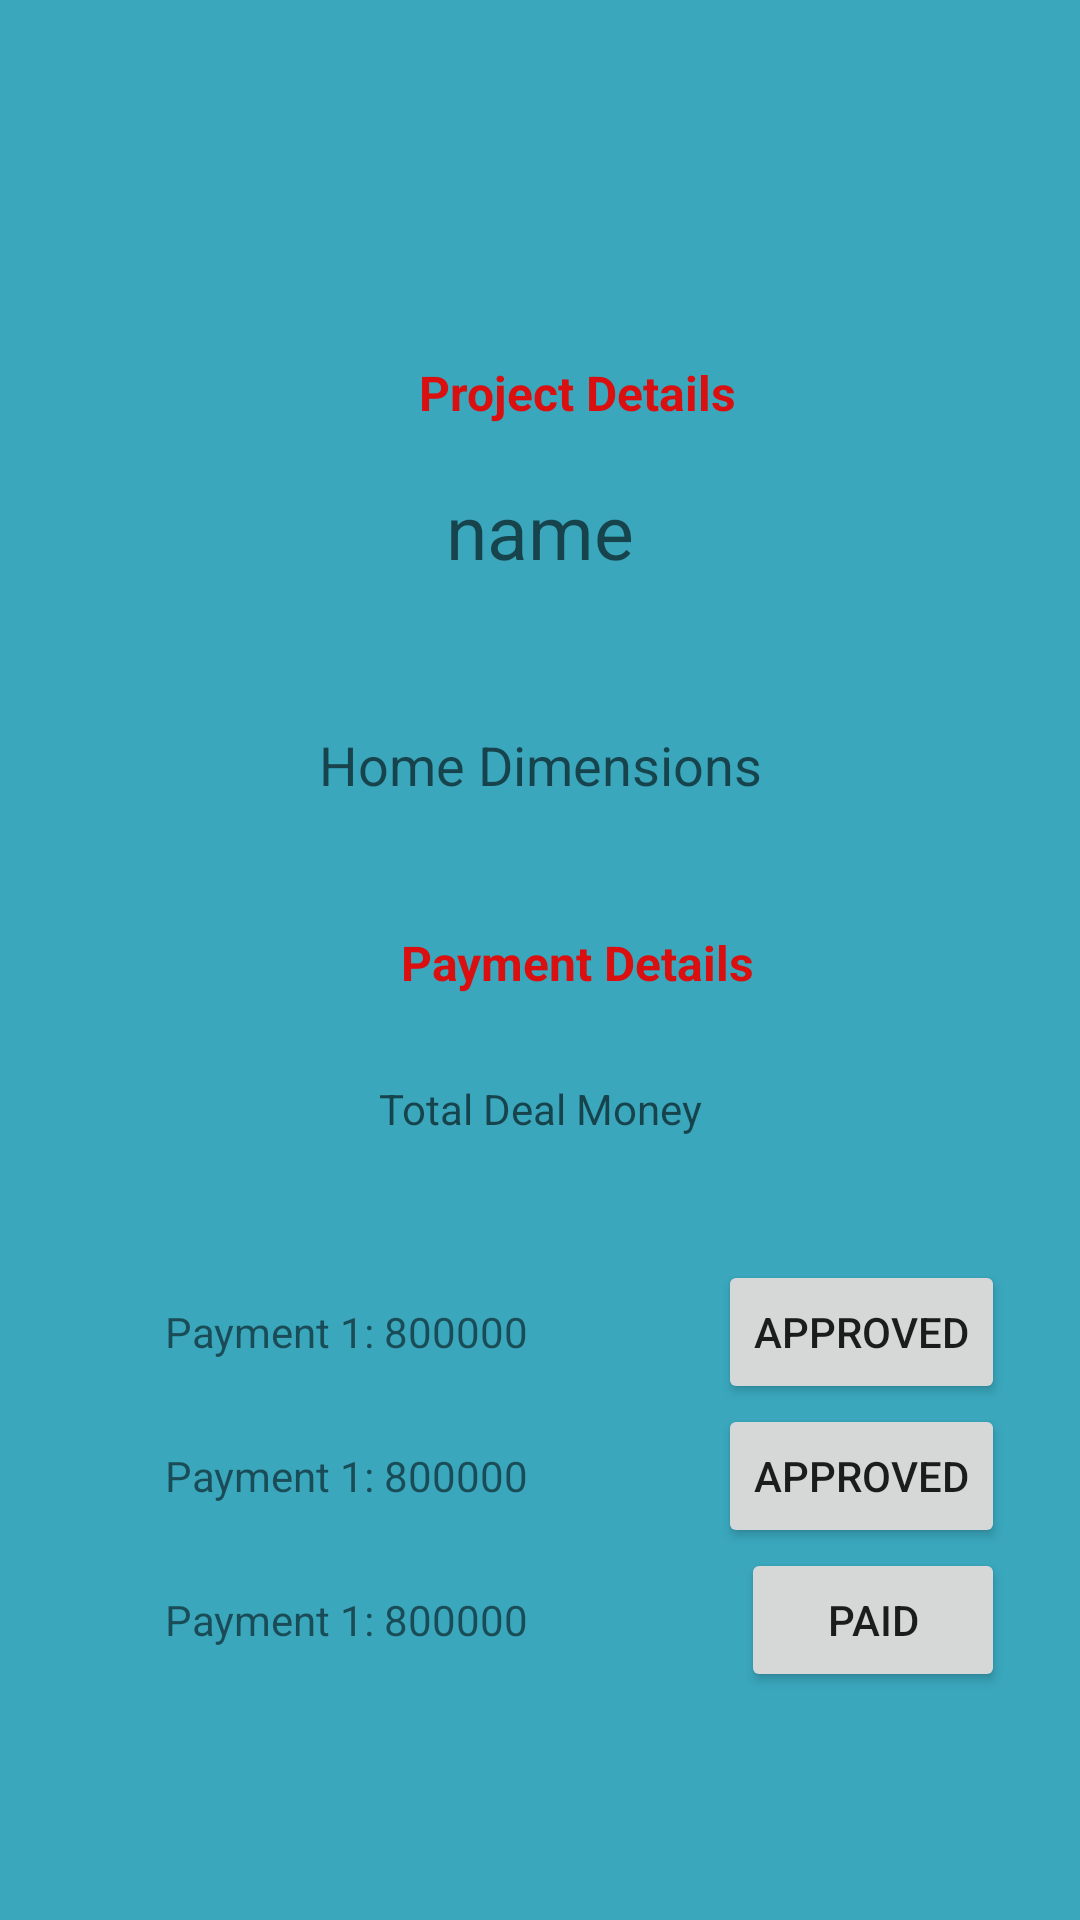

This screen was rendered from an Android layout file. Write that file and the resources it references.
<!-- AndroidManifest.xml: application theme Theme.DreamHouse -->
<!-- res/layout/activity_project_profile_screen.xml -->
<LinearLayout xmlns:android="http://schemas.android.com/apk/res/android"
    xmlns:app="http://schemas.android.com/apk/res-auto"
    xmlns:tools="http://schemas.android.com/tools"
    android:layout_width="match_parent"
    android:layout_height="match_parent"
    android:orientation="vertical"
    android:background="#3aa7bd"
    tools:context=".ProjectProfileScreen">


    <ScrollView
        android:layout_width="match_parent"
        android:layout_height="match_parent"
        android:layout_marginTop="50dp"
        android:background="@drawable/border"
        android:gravity="center"
        android:orientation="vertical">

        <LinearLayout
            android:layout_width="match_parent"
            android:layout_height="match_parent"
            android:layout_marginTop="40dp"
            android:orientation="vertical">

            <TextView
                android:layout_width="match_parent"
                android:layout_height="30dp"
                android:layout_marginLeft="25dp"
                android:text="Project Details"
                app:neumorph_shapeType="basin"
                android:id="@+id/demoprojtype"
                android:textAlignment="center"
                android:textStyle="bold"
                android:layout_marginBottom="10dp"
                android:layout_marginTop="30dp"
                android:textColor="#DA0F0F"
                android:textSize="16dp"/>
            <TextView
                android:id="@+id/name"
                android:layout_width="match_parent"
                android:layout_height="50dp"
                android:layout_gravity="center_horizontal"
                android:layout_marginLeft="30dp"
                android:layout_marginRight="30dp"
                android:textSize="25dp"
                android:background="@drawable/cardborder"
                android:hint="name"
                android:textAlignment="center" />

            <LinearLayout
                android:layout_width="match_parent"
                android:layout_height="wrap_content"
                android:layout_marginTop="20dp"
                android:orientation="horizontal">
                <EditText
                    android:id="@+id/dimensions"
                    android:layout_width="wrap_content"
                    android:layout_height="50dp"
                    android:layout_weight="2"
                    android:inputType="number"
                    android:layout_gravity="center_horizontal"
                    android:layout_marginLeft="30dp"
                    android:layout_marginRight="30dp"
                    android:background="@drawable/cardborder"
                    android:hint="Home Dimensions"
                    android:textAlignment="center" />


            </LinearLayout>



            
            
            
            
            
            
            
            
            
            
            
            
            
            
            
            
            
            
            
            
            
            
            
            
            
            
            
            
            
            
            
            
            
            
            
            
            
            

            
            
            
            
            
            
            
            
            
            
            
            
            
            
            
            
            
            
            
            
            

            
            
            
            
            
            
            
            
            
            
            
            
            <TextView
                android:layout_width="match_parent"
                android:layout_height="30dp"
                android:layout_marginLeft="25dp"
                android:text="Payment Details"
                app:neumorph_shapeType="basin"
                android:textAlignment="center"
                android:textStyle="bold"
                android:layout_marginBottom="10dp"
                android:layout_marginTop="30dp"
                android:textColor="#DA0F0F"
                android:textSize="16dp"/>
            <TextView
                android:id="@+id/sbc"
                android:layout_width="match_parent"
                android:layout_height="50dp"
                android:layout_gravity="center_horizontal"
                android:layout_marginLeft="30dp"
                android:layout_marginRight="30dp"
                android:inputType="numberDecimal"
                android:layout_marginTop="10dp"
                android:background="@drawable/cardborder"
                android:hint="Total Deal Money"
                android:textAlignment="center" />
            <LinearLayout
                android:layout_width="match_parent"
                android:layout_marginLeft="25dp"
                android:layout_marginTop="10dp"
                android:layout_marginRight="25dp"
                android:orientation="vertical"
                android:layout_height="wrap_content">
                <LinearLayout
                    android:layout_width="match_parent"
                    android:layout_height="wrap_content"
                    android:orientation="horizontal">
                    <TextView
                        android:layout_width="0dp"
                        android:layout_height="30dp"
                        android:layout_weight="1"
                        android:layout_marginLeft="30dp"
                        android:text="Payment 1: 800000"/>
                    <Button
                        android:layout_width="wrap_content"
                        android:layout_height="wrap_content"
                        android:text="Approved"/>
                </LinearLayout>
                <LinearLayout
                    android:layout_width="match_parent"
                    android:layout_height="wrap_content"
                    android:orientation="horizontal">
                    <TextView
                        android:layout_width="0dp"
                        android:layout_height="30dp"
                        android:layout_weight="1"
                        android:layout_marginLeft="30dp"
                        android:text="Payment 1: 800000"/>
                    <Button
                        android:layout_width="wrap_content"
                        android:layout_height="wrap_content"
                        android:text="Approved"/>
                </LinearLayout>

                <LinearLayout
                    android:layout_width="match_parent"
                    android:layout_height="wrap_content"
                    android:orientation="horizontal">
                    <TextView
                        android:layout_width="0dp"
                        android:layout_height="30dp"
                        android:layout_weight="1"
                        android:layout_marginLeft="30dp"
                        android:text="Payment 1: 800000"/>
                    <Button
                        android:layout_width="wrap_content"
                        android:layout_height="wrap_content"
                        android:text="Paid"/>
                </LinearLayout>

            </LinearLayout>



        </LinearLayout>
    </ScrollView>


</LinearLayout>
<!-- resources referenced by this layout -->
<resources>
  <!-- drawable hilly: jpeg bitmap (drawable-v24, 49517 bytes) -->
  <!-- drawable plane: jpeg bitmap (drawable-v24, 310567 bytes) -->
  <style name="Theme.DreamHouse" parent="Theme.MaterialComponents.DayNight.DarkActionBar">
          
          <item name="colorPrimary">@color/purple_500</item>
          <item name="colorPrimaryVariant">@color/purple_700</item>
          <item name="colorOnPrimary">@color/white</item>
          
          <item name="colorSecondary">@color/teal_200</item>
          <item name="colorSecondaryVariant">@color/teal_700</item>
          <item name="colorOnSecondary">@color/black</item>
          
          <item name="android:statusBarColor" tools:targetApi="l">?attr/colorPrimaryVariant</item>
          
      </style>
  <color name="purple_500">#3aa7bd</color>
  <color name="purple_700">#3aa7bd</color>
  <color name="white">#FFFFFFFF</color>
  <color name="teal_200">#FF03DAC5</color>
  <color name="teal_700">#FF018786</color>
  <color name="black">#FF000000</color>
</resources>
